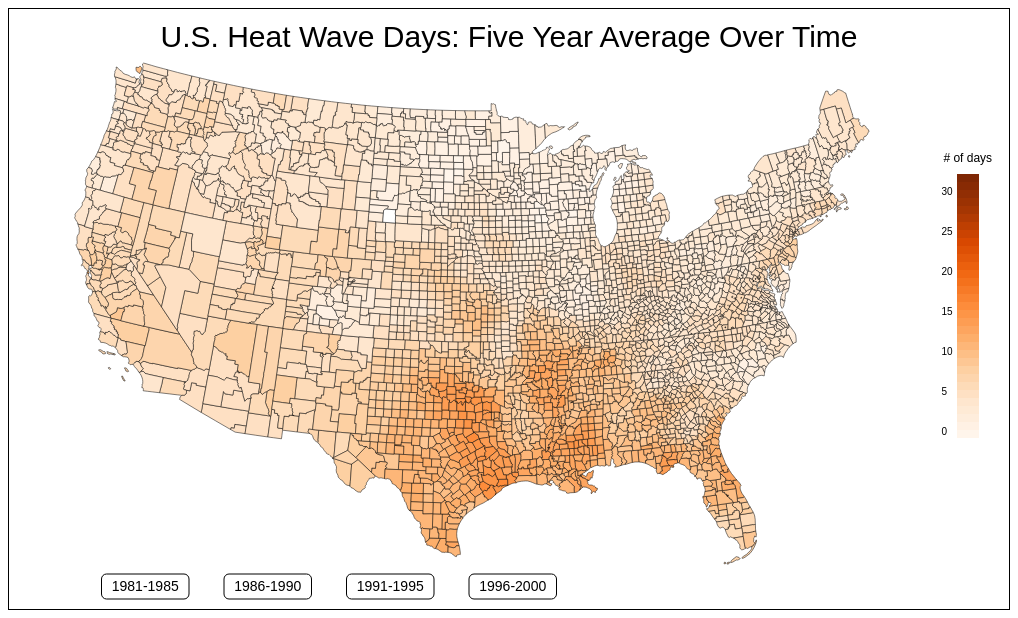
D3 v3 page, settled after 360 driven frames (6 s of simulated time); the page loaded 3 data file(s).


    "use strict";
    function draw_map(error, geo_data, five_yr_avg, c_map){
      const TimerInterval = 2000;
      // geo_data: US counties with state and county FIPS codes
      // five_yr_avg: 5-year average heat-wave days per county, rounded
      // to closest integer.
      // c_map: matplotlib "Oranges" color map for range of five_yr_avg data
      var margin = {top:75, right:75, bottom:75, left: 0},
          cWidth = 1000,
          cHeight = 600;
      var svg = d3.select("body")
        .append("svg")
          .attr("width", cWidth)
          .attr("height", cHeight)
          .attr("class", "chart");
      var width = cWidth - margin.left - margin.top;
      var height = cHeight - margin.top - margin.bottom;

      // map title
      svg.append("text")
        .attr("x", cWidth/2).attr("y", margin.top /2 )
        .attr("text-anchor", "middle")
        .text("U.S. Heat Wave Days: Five Year Average Over Time")
        .attr("class", "map_title");

      var map = d3.select("svg")
        .append("g")
          .attr("class", "map")
          .attr("transform", "translate(" + margin.left + "," +
              margin.top + ")");

      function set_fill_color(epoch){
        geo_data.features.forEach(function(element){
          element.properties.FillColor =
            c_map[five_yr_avg[epoch][element.properties.CountyCode]]
            || "#ffffff";
          });
        }

      // create the county code for each county in the map then
      // create and populate a FillColor attribute from c_map data
      geo_data.features.forEach(function(element){
        element.properties.CountyCode = element.properties.STATEFP +
          element.properties.COUNTYFP
        });

      var curr_epoch = 0;
      set_fill_color(curr_epoch);

      var c_map_keys = Object.keys(c_map);
      var c_map_nkeys = [];
      Object.keys(c_map).forEach(function(element){
        c_map_nkeys.push(+element);
      }); // for legend: arrays of c_map keys as string and numeric

      var legX = margin.left + width + 0.3 * margin.right,
          legY = Math.round(margin.top + 0.2 * height), // x,y origin of legnd
          legW = 0.3 * margin.right, // w, h of each block
          legH = Math.round(0.6 * height / c_map_keys.length);

      var legscale = d3.scale.linear()
          .domain(d3.extent(c_map_nkeys))
          .range([height * 0.6, 0]);


      var legend = d3.select("svg")
        .append("g")
        .attr("transform", "translate(" + legX + "," + legY + ")")
        .attr("class", "legend");

      legend.append("text")
        .attr("x", legW/2)
        .attr("dy", "-1em")
        .attr("class", "legend_title")
        .attr("text-anchor", "middle")
        .text("# of days");

      c_map_keys.forEach(function(element){
        legend.append("rect")
          .attr("x", 0)
          .attr("y", (d3.max(c_map_nkeys) - element) * legH)
          .attr("width", legW).attr("height", legH)
          .attr("fill", c_map[element]);
        if(+element % 5 == 0){
          legend.append("text")
            .attr("x", 0).attr("dx", "-1.5em")
            .attr("y", (d3.max(c_map_nkeys) - element) * legH)
            .attr("dy", "+0.5em")
            .attr("class", "legend_text")
            .text(element);
        }
        });
      // this is for the rectangles at bottom showing which epoch
      // is being plotted
      var erHeight = 25;
      var erWidth = 3.5 * erHeight;
      var erPad = 0.4 * erWidth;
      var epoch_rects = svg.append("g")
        .attr("transform", "translate(" + (0.10 * width)  + "," +
              (cHeight - 35) + ")")
        .attr("class", "epoch_rects");

      var projection = d3.geo.albersUsa()
        .scale(1100)
        .translate([width/2, height/2]);
      var path = d3.geo.path().projection(projection);
      const start_base = 1981, end_base = 1985;

      var map_drawn = false;
      update_map();

      var id = setInterval(update_map, TimerInterval)

      function update_map () {
        // add rect for each epoch
        var start_year = start_base + curr_epoch * 5;
        var end_year = end_base + curr_epoch * 5;
        var erText = start_year + "-" + end_year;
        var erButton = epoch_rects.append("g")
          .attr("transform", "translate(" + curr_epoch * (erWidth + erPad) +
            "," + "0)")
          .attr("class", "epoch_button").attr("id", "eb_" + curr_epoch)
          .on("click", redraw_map);
        erButton.append("rect")
            .attr("width", erWidth).attr("height", erHeight)
            .attr("rx", "5").attr("ry", "5")
            .attr("class", "epoch_rect");
        erButton.append("text")
            .attr("x", erWidth / 2).attr("y", erHeight/2).attr("dy", "0.3em")
            .attr("class", "epoch_text").attr("text-anchor", "middle")
            .text(erText);

        // update selection and data bind
        var the_map = map.selectAll('path')
          .data(geo_data.features);
        // this should update old elements
        the_map.style('fill', function(d){
          return d.properties.FillColor;
        });
        // add new elements - only should happen on first pass
        the_map.enter()
          .append('path')
          .attr('d', path)
          .style('fill', function(d){
            return d.properties.FillColor;
          })
          .style('stroke', 'black')
          .style('stroke-width', 0.5);
        curr_epoch += 1;
        if (curr_epoch < 6){
          set_fill_color(curr_epoch);
        }
        else {
          epoch_rects.append("text")
            .attr({"x":0, "y": -erHeight, "id":"click_text"})
            .text("Click to view time period:");
          var backButton = epoch_rects.append("g")
            .attr("transform", "translate(" + curr_epoch * (erWidth + erPad) +
              "," + "0)")
            .attr("class", "epoch_button")
            .on("click", function(){window.location = "line_chart.html"});
          backButton.append("rect")
              .attr("width", erWidth).attr("height", erHeight)
              .attr("rx", "5").attr("ry", "5")
              .attr("class", "epoch_rect");
          backButton.append("text")
              .attr("x", erWidth / 2).attr("y", erHeight/2).attr("dy", "0.3em")
              .attr("class", "epoch_text").attr("text-anchor", "middle")
              .text("Back");
          map_drawn = true;
          clearInterval(id);
        };
      }

      function redraw_map(){
        if(map_drawn == true) {
          d3.selectAll(".epoch_button").select("rect")
            .style("fill", "none");
          d3.select(this).select("rect").style("fill", "lightgrey");
          set_fill_color(+this.id.substr(-1));
          map.selectAll('path')
            .data(geo_data.features)
            .style('fill', function(d){
              return d.properties.FillColor;
            });
          }
        }
    }
  

  queue()
    .defer(d3.json, "data/us_counties_L48.geojson")
    .defer(d3.json, "data/five_yr_avg.json")
    .defer(d3.json, "data/color_map.json")
    .await(draw_map);
  

### data: data/five_yr_avg.json
{
 "0": {
  "01001": 1,
  "01003": 2,
  "01005": 4,
  "01007": 1,
  "01009": 1,
  "01011": 3,
  "01013": 3,
  "01015": 1,
  "01017": 2,
  "01019": 1,
  "01021": 1,
  "01023": 2,
  "01025": 1,
  "01027": 1,
  "01029": 1,
  "01031": 3,
  "01033": 0,
  "01035": 2,
  "01037": 1,
  "01039": 3,
  "01041": 3,
  "01043": 1,
  "01045": 3,
  "01047": 1,
  "01049": 1,
  "01051": 2,
  "01053": 3,
  "01055": 1,
  "01057": 0,
  "01059": 0,
  "01061": 3,
  "01063": 2,
  "01065": 1,
  "01067": 3,
  "01069": 3,
  "01071": 1,
  "01073": 1,
  "01075": 0,
  "01077": 0,
  "01079": 0,
  "...": "3,069 more keys"
 },
 "1": {
  "01001": 2,
  "01003": 2,
  "01005": 2,
  "01007": 2,
  "01009": 3,
  "01011": 2,
  "01013": 2,
  "01015": 5,
  "01017": 4,
  "01019": 6,
  "01021": 2,
  "01023": 2,
  "01025": 1,
  "01027": 4,
  "01029": 6,
  "01031": 2,
  "01033": 4,
  "01035": 2,
  "01037": 2,
  "01039": 2,
  "01041": 2,
  "01043": 3,
  "01045": 2,
  "01047": 1,
  "01049": 5,
  "01051": 2,
  "01053": 2,
  "01055": 3,
  "01057": 3,
  "01059": 4,
  "01061": 2,
  "01063": 2,
  "01065": 2,
  "01067": 3,
  "01069": 2,
  "01071": 4,
  "01073": 3,
  "01075": 3,
  "01077": 4,
  "01079": 3,
  "...": "3,069 more keys"
 },
 "2": {
  "01001": 1,
  "01003": 2,
  "01005": 2,
  "01007": 1,
  "01009": 1,
  "01011": 2,
  "01013": 1,
  "01015": 2,
  "01017": 2,
  "01019": 2,
  "01021": 1,
  "01023": 1,
  "01025": 1,
  "01027": 1,
  "01029": 2,
  "01031": 2,
  "01033": 2,
  "01035": 1,
  "01037": 1,
  "01039": 2,
  "01041": 1,
  "01043": 2,
  "01045": 2,
  "01047": 1,
  "01049": 2,
  "01051": 2,
  "01053": 1,
  "01055": 2,
  "01057": 2,
  "01059": 2,
  "01061": 1,
  "01063": 1,
  "01065": 1,
  "01067": 2,
  "01069": 2,
  "01071": 2,
  "01073": 1,
  "01075": 1,
  "01077": 2,
  "01079": 2,
  "...": "3,069 more keys"
 },
 "3": {
  "01001": 9,
  "01003": 10,
  "01005": 9,
  "01007": 7,
  "01009": 9,
  "01011": 10,
  "01013": 9,
  "01015": 8,
  "01017": 10,
  "01019": 6,
  "01021": 7,
  "01023": 10,
  "01025": 9,
  "01027": 9,
  "01029": 8,
  "01031": 9,
  "01033": 9,
  "01035": 10,
  "01037": 10,
  "01039": 10,
  "01041": 8,
  "01043": 9,
  "01045": 10,
  "01047": 9,
  "01049": 6,
  "01051": 9,
  "01053": 9,
  "01055": 7,
  "01057": 9,
  "01059": 8,
  "01061": 12,
  "01063": 8,
  "01065": 7,
  "01067": 10,
  "01069": 11,
  "01071": 6,
  "01073": 9,
  "01075": 9,
  "01077": 9,
  "01079": 9,
  "...": "3,069 more keys"
 },
 "4": {
  "01001": 0,
  "01003": 2,
  "01005": 0,
  "01007": 0,
  "01009": 0,
  "01011": 0,
  "01013": 0,
  "01015": 0,
  "01017": 0,
  "01019": 0,
  "01021": 0,
  "01023": 0,
  "01025": 0,
  "01027": 0,
  "01029": 0,
  "01031": 1,
  "01033": 1,
  "01035": 1,
  "01037": 0,
  "01039": 1,
  "01041": 0,
  "01043": 1,
  "01045": 0,
  "01047": 0,
  "01049": 0,
  "01051": 0,
  "01053": 1,
  "01055": 0,
  "01057": 0,
  "01059": 1,
  "01061": 0,
  "01063": 0,
  "01065": 0,
  "01067": 0,
  "01069": 0,
  "01071": 0,
  "01073": 0,
  "01075": 0,
  "01077": 1,
  "01079": 1,
  "...": "3,069 more keys"
 },
 "5": {
  "01001": 20,
  "01003": 19,
  "01005": 20,
  "01007": 27,
  "01009": 24,
  "01011": 20,
  "01013": 23,
  "01015": 22,
  "01017": 19,
  "01019": 21,
  "01021": 24,
  "01023": 23,
  "01025": 26,
  "01027": 20,
  "01029": 20,
  "01031": 22,
  "01033": 24,
  "01035": 25,
  "01037": 21,
  "01039": 21,
  "01041": 23,
  "01043": 23,
  "01045": 22,
  "01047": 26,
  "01049": 24,
  "01051": 20,
  "01053": 21,
  "01055": 23,
  "01057": 24,
  "01059": 25,
  "01061": 23,
  "01063": 26,
  "01065": 27,
  "01067": 19,
  "01069": 20,
  "01071": 25,
  "01073": 25,
  "01075": 25,
  "01077": 24,
  "01079": 23,
  "...": "3,069 more keys"
 }
}

### data: data/us_counties_L48.geojson
{
 "crs": {
  "type": "name",
  "properties": {
   "name": "urn:ogc:def:crs:EPSG::4269"
  }
 },
 "type": "FeatureCollection",
 "features": [
  {
   "geometry": {
    "type": "MultiPolygon",
    "coordinates": "[... 1 items]"
   },
   "type": "Feature",
   "properties": {
    "NAME": "Seward",
    "ALAND": 1655865960,
    "LSAD": "06",
    "AWATER": 2777350,
    "COUNTYFP": "175",
    "AFFGEOID": "0500000US20175",
    "GEOID": "20175",
    "STATEFP": "20",
    "COUNTYNS": "00485050"
   }
  },
  {
   "geometry": {
    "type": "MultiPolygon",
    "coordinates": "[... 1 items]"
   },
   "type": "Feature",
   "properties": {
    "NAME": "Tishomingo",
    "ALAND": 1098939230,
    "LSAD": "06",
    "AWATER": 52359814,
    "COUNTYFP": "141",
    "AFFGEOID": "0500000US28141",
    "GEOID": "28141",
    "STATEFP": "28",
    "COUNTYNS": "00695791"
   }
  },
  {
   "geometry": {
    "type": "MultiPolygon",
    "coordinates": "[... 1 items]"
   },
   "type": "Feature",
   "properties": {
    "NAME": "Steuben",
    "ALAND": 3601566799,
    "LSAD": "06",
    "AWATER": 34993606,
    "COUNTYFP": "101",
    "AFFGEOID": "0500000US36101",
    "GEOID": "36101",
    "STATEFP": "36",
    "COUNTYNS": "00974148"
   }
  },
  {
   "geometry": {
    "type": "MultiPolygon",
    "coordinates": "[... 1 items]"
   },
   "type": "Feature",
   "properties": {
    "NAME": "Grand Isle",
    "ALAND": 211894597,
    "LSAD": "06",
    "AWATER": 292303559,
    "COUNTYFP": "013",
    "AFFGEOID": "0500000US50013",
    "GEOID": "50013",
    "STATEFP": "50",
    "COUNTYNS": "01461763"
   }
  },
  {
   "geometry": {
    "type": "MultiPolygon",
    "coordinates": "[... 1 items]"
   },
   "type": "Feature",
   "properties": {
    "NAME": "Izard",
    "ALAND": 1503685418,
    "LSAD": "06",
    "AWATER": 8912603,
    "COUNTYFP": "065",
    "AFFGEOID": "0500000US05065",
    "GEOID": "05065",
    "STATEFP": "05",
    "COUNTYNS": "00066860"
   }
  },
  {
   "geometry": {
    "type": "MultiPolygon",
    "coordinates": "[... 1 items]"
   },
   "type": "Feature",
   "properties": {
    "NAME": "Marshall",
    "ALAND": 1001787871,
    "LSAD": "06",
    "AWATER": 30368315,
    "COUNTYFP": "123",
    "AFFGEOID": "0500000US17123",
    "GEOID": "17123",
    "STATEFP": "17",
    "COUNTYNS": "00424260"
   }
  },
  {
   "geometry": {
    "type": "MultiPolygon",
    "coordinates": "[... 1 items]"
   },
   "type": "Feature",
   "properties": {
    "NAME": "Benton",
    "ALAND": 1855117304,
    "LSAD": "06",
    "AWATER": 5760770,
    "COUNTYFP": "011",
    "AFFGEOID": "0500000US19011",
    "GEOID": "19011",
    "STATEFP": "19",
    "COUNTYNS": "00465195"
   }
  },
  {
   "geometry": {
    "type": "MultiPolygon",
    "coordinates": "[... 1 items]"
   },
   "type": "Feature",
   "properties": {
    "NAME": "Waseca",
    "ALAND": 1096487832,
    "LSAD": "06",
    "AWATER": 24907891,
    "COUNTYFP": "161",
    "AFFGEOID": "0500000US27161",
    "GEOID": "27161",
    "STATEFP": "27",
    "COUNTYNS": "00659525"
   }
  },
  "... 3,100 more items"
 ]
}

### data: data/color_map.json
{
 "0": "#fff5eb",
 "1": "#fff1e4",
 "2": "#feeddc",
 "3": "#feead5",
 "4": "#fee6ce",
 "5": "#fee0c3",
 "6": "#fddbb8",
 "7": "#fdd5ad",
 "8": "#fdd0a2",
 "9": "#fdc794",
 "10": "#fdbf86",
 "11": "#fdb678",
 "12": "#fdae6a",
 "13": "#fda55f",
 "14": "#fd9d53",
 "15": "#fd9547",
 "16": "#fd8c3b",
 "17": "#fa8331",
 "18": "#f77a27",
 "19": "#f4711c",
 "20": "#f16813",
 "21": "#eb600e",
 "22": "#e4580a",
 "23": "#de5005",
 "24": "#d84801",
 "25": "#cb4302",
 "26": "#be3f02",
 "27": "#b13a03",
 "28": "#a53603",
 "29": "#9b3203",
 "30": "#912e04",
 "31": "#882a04",
 "32": "#7f2704"
}